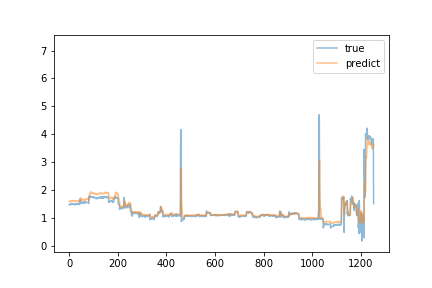

The table this chart was drawn from, first rows:
predict, true
1.6, 1.48
1.589, 1.48
1.585, 1.49
1.602, 1.48
1.589, 1.49
1.595, 1.48
1.591, 1.49
1.597, 1.52
1.615, 1.49
1.601, 1.5
1.622, 1.52
1.624, 1.5
1.61, 1.5
1.622, 1.51
1.606, 1.5
1.61, 1.5
1.606, 1.51
1.606, 1.51
1.628, 1.5
1.602, 1.5
1.619, 1.51
1.627, 1.5
1.617, 1.47
1.61, 1.49
1.603, 1.49
1.606, 1.49
1.596, 1.5
1.589, 1.51
1.599, 1.5
1.6, 1.51
1.613, 1.5
1.605, 1.5
1.594, 1.5
1.604, 1.52
1.616, 1.52
1.63, 1.52
1.624, 1.5
1.616, 1.5
1.616, 1.49
1.608, 1.51
1.616, 1.54
1.629, 1.5
1.635, 1.49
1.614, 1.49
1.603, 1.5
1.627, 1.67
1.732, 1.55
1.669, 1.55
1.639, 1.54
1.644, 1.57
1.654, 1.56
1.682, 1.53
1.637, 1.58
1.686, 1.57
1.677, 1.55
1.661, 1.56
1.657, 1.54
1.646, 1.56
1.663, 1.55
1.642, 1.56
... 1,193 more rows
